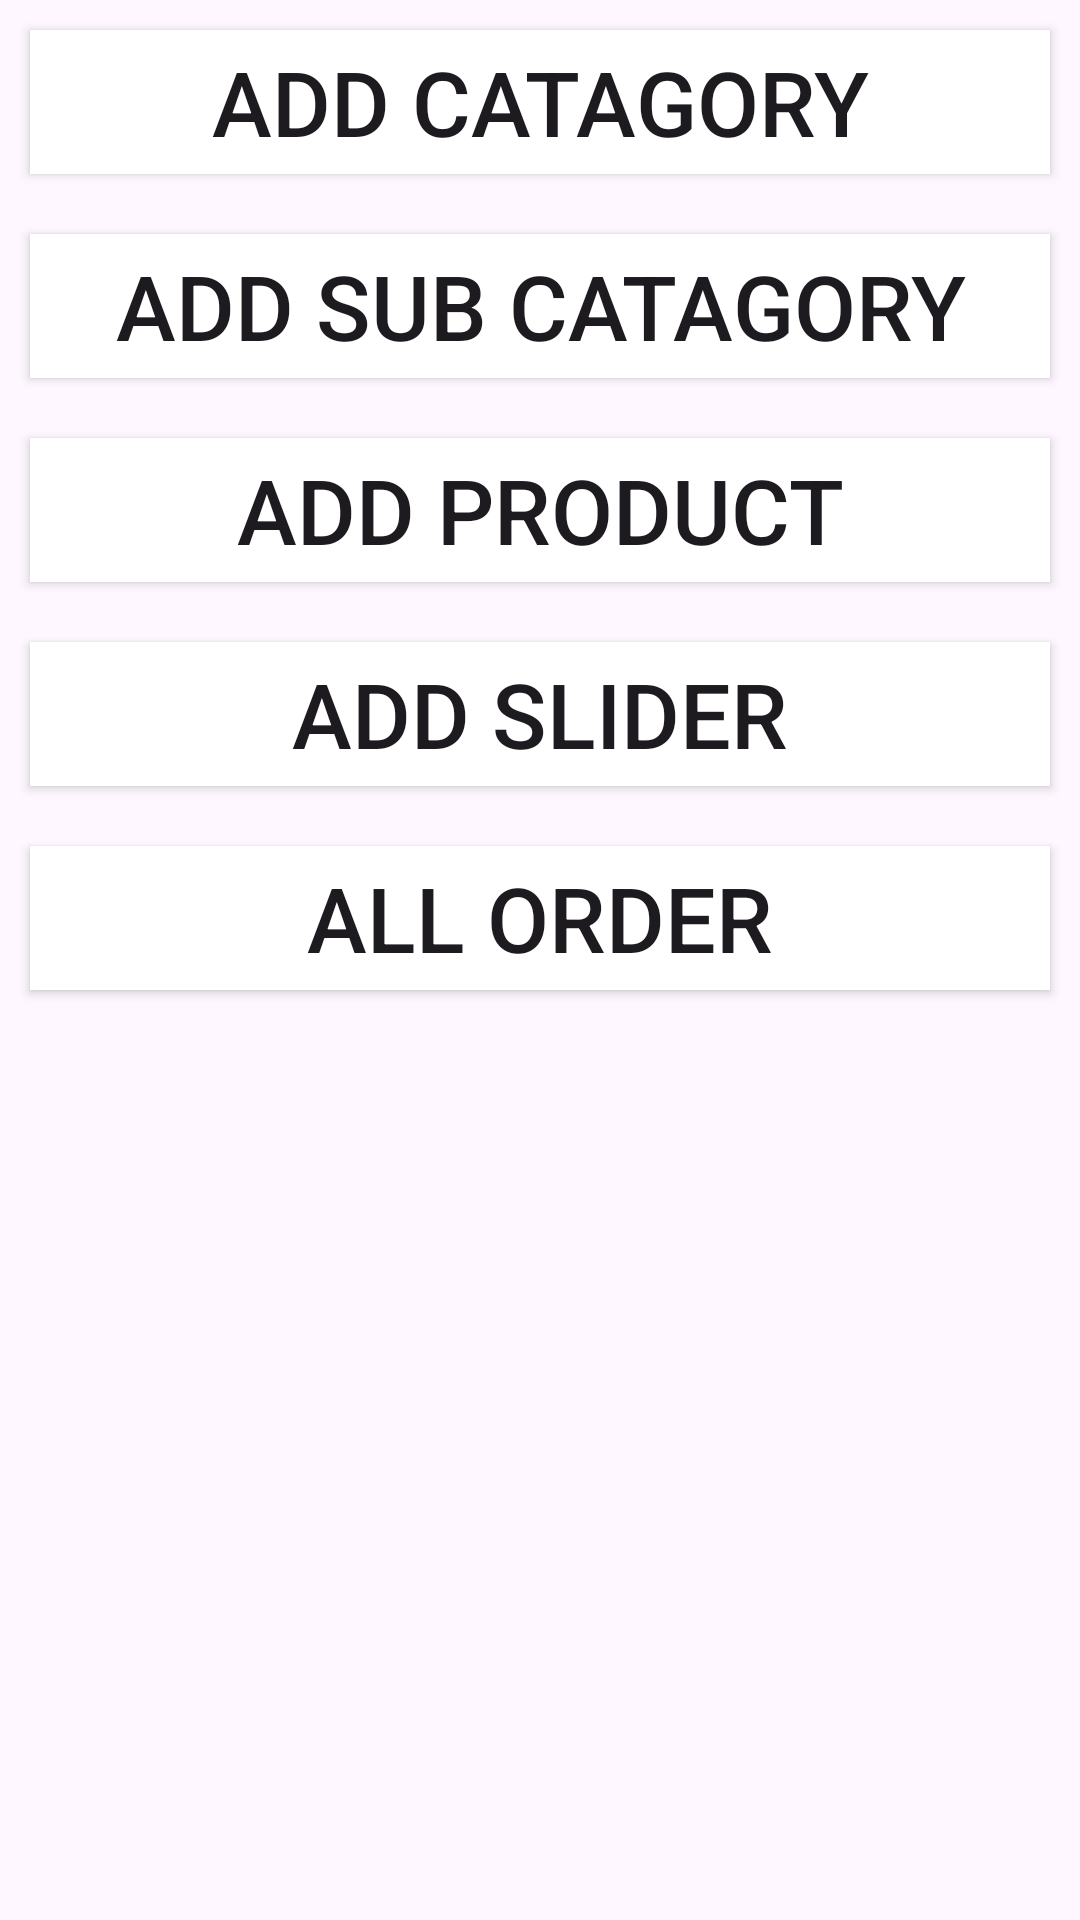

This screen was rendered from an Android layout file. Write that file and the resources it references.
<!-- AndroidManifest.xml: application theme Theme.CzAdmin -->
<!-- res/layout/fragment_home.xml -->
<?xml version="1.0" encoding="utf-8"?>
<LinearLayout xmlns:android="http://schemas.android.com/apk/res/android"
    xmlns:tools="http://schemas.android.com/tools"
    android:layout_width="match_parent"
    android:layout_height="match_parent"
    tools:context=".fragment.home"
    android:orientation="vertical">

    <Button
        android:layout_width="match_parent"
        android:layout_height="wrap_content"
        android:background="@drawable/square_shape"
        android:text="ADD CATAGORY"
        android:textSize="30sp"
        android:id="@+id/btncatagory"
        android:layout_margin="10dp"/>
    <Button
        android:layout_width="match_parent"
        android:layout_height="wrap_content"
        android:background="@drawable/square_shape"
        android:text="ADD SUB CATAGORY"
        android:textSize="30sp"
        android:id="@+id/btnsubcatagory"
        android:layout_margin="10dp"/>
    <Button
        android:layout_width="match_parent"
        android:layout_height="wrap_content"
        android:background="@drawable/square_shape"
        android:text="ADD PRODUCT"
        android:textSize="30sp"
        android:id="@+id/btnproduct"
        android:layout_margin="10dp"/>

    <Button
        android:layout_width="match_parent"
        android:layout_height="wrap_content"
        android:background="@drawable/square_shape"
        android:text="ADD SLIDER"
        android:textSize="30sp"
        android:id="@+id/btnslider"
        android:layout_margin="10dp"/>
    <Button
        android:layout_width="match_parent"
        android:layout_height="wrap_content"
        android:background="@drawable/square_shape"
        android:text="ALL ORDER"
        android:textSize="30sp"
        android:id="@+id/btnorder"
        android:layout_margin="10dp"/>


</LinearLayout>
<!-- resources referenced by this layout -->
<resources>
  <!-- drawable square_shape (drawable) -->
  <?xml version="1.0" encoding="utf-8"?>
  <shape android:shape="rectangle" xmlns:android="http://schemas.android.com/apk/res/android">
  <solid android:color="@color/white"/>
      <stroke android:color="@color/white" android:width="2dp"/>
  
  
  </shape>
  <style name="Theme.CzAdmin" parent="Base.Theme.CzAdmin" />
  <style name="Base.Theme.CzAdmin" parent="Theme.Material3.DayNight.NoActionBar">
          
          
      </style>
  <!-- not gathered from this repository: default colours our renderer supplied (Android Studio template values) -->
  <color name="white">#FFFFFFFF</color>
</resources>
